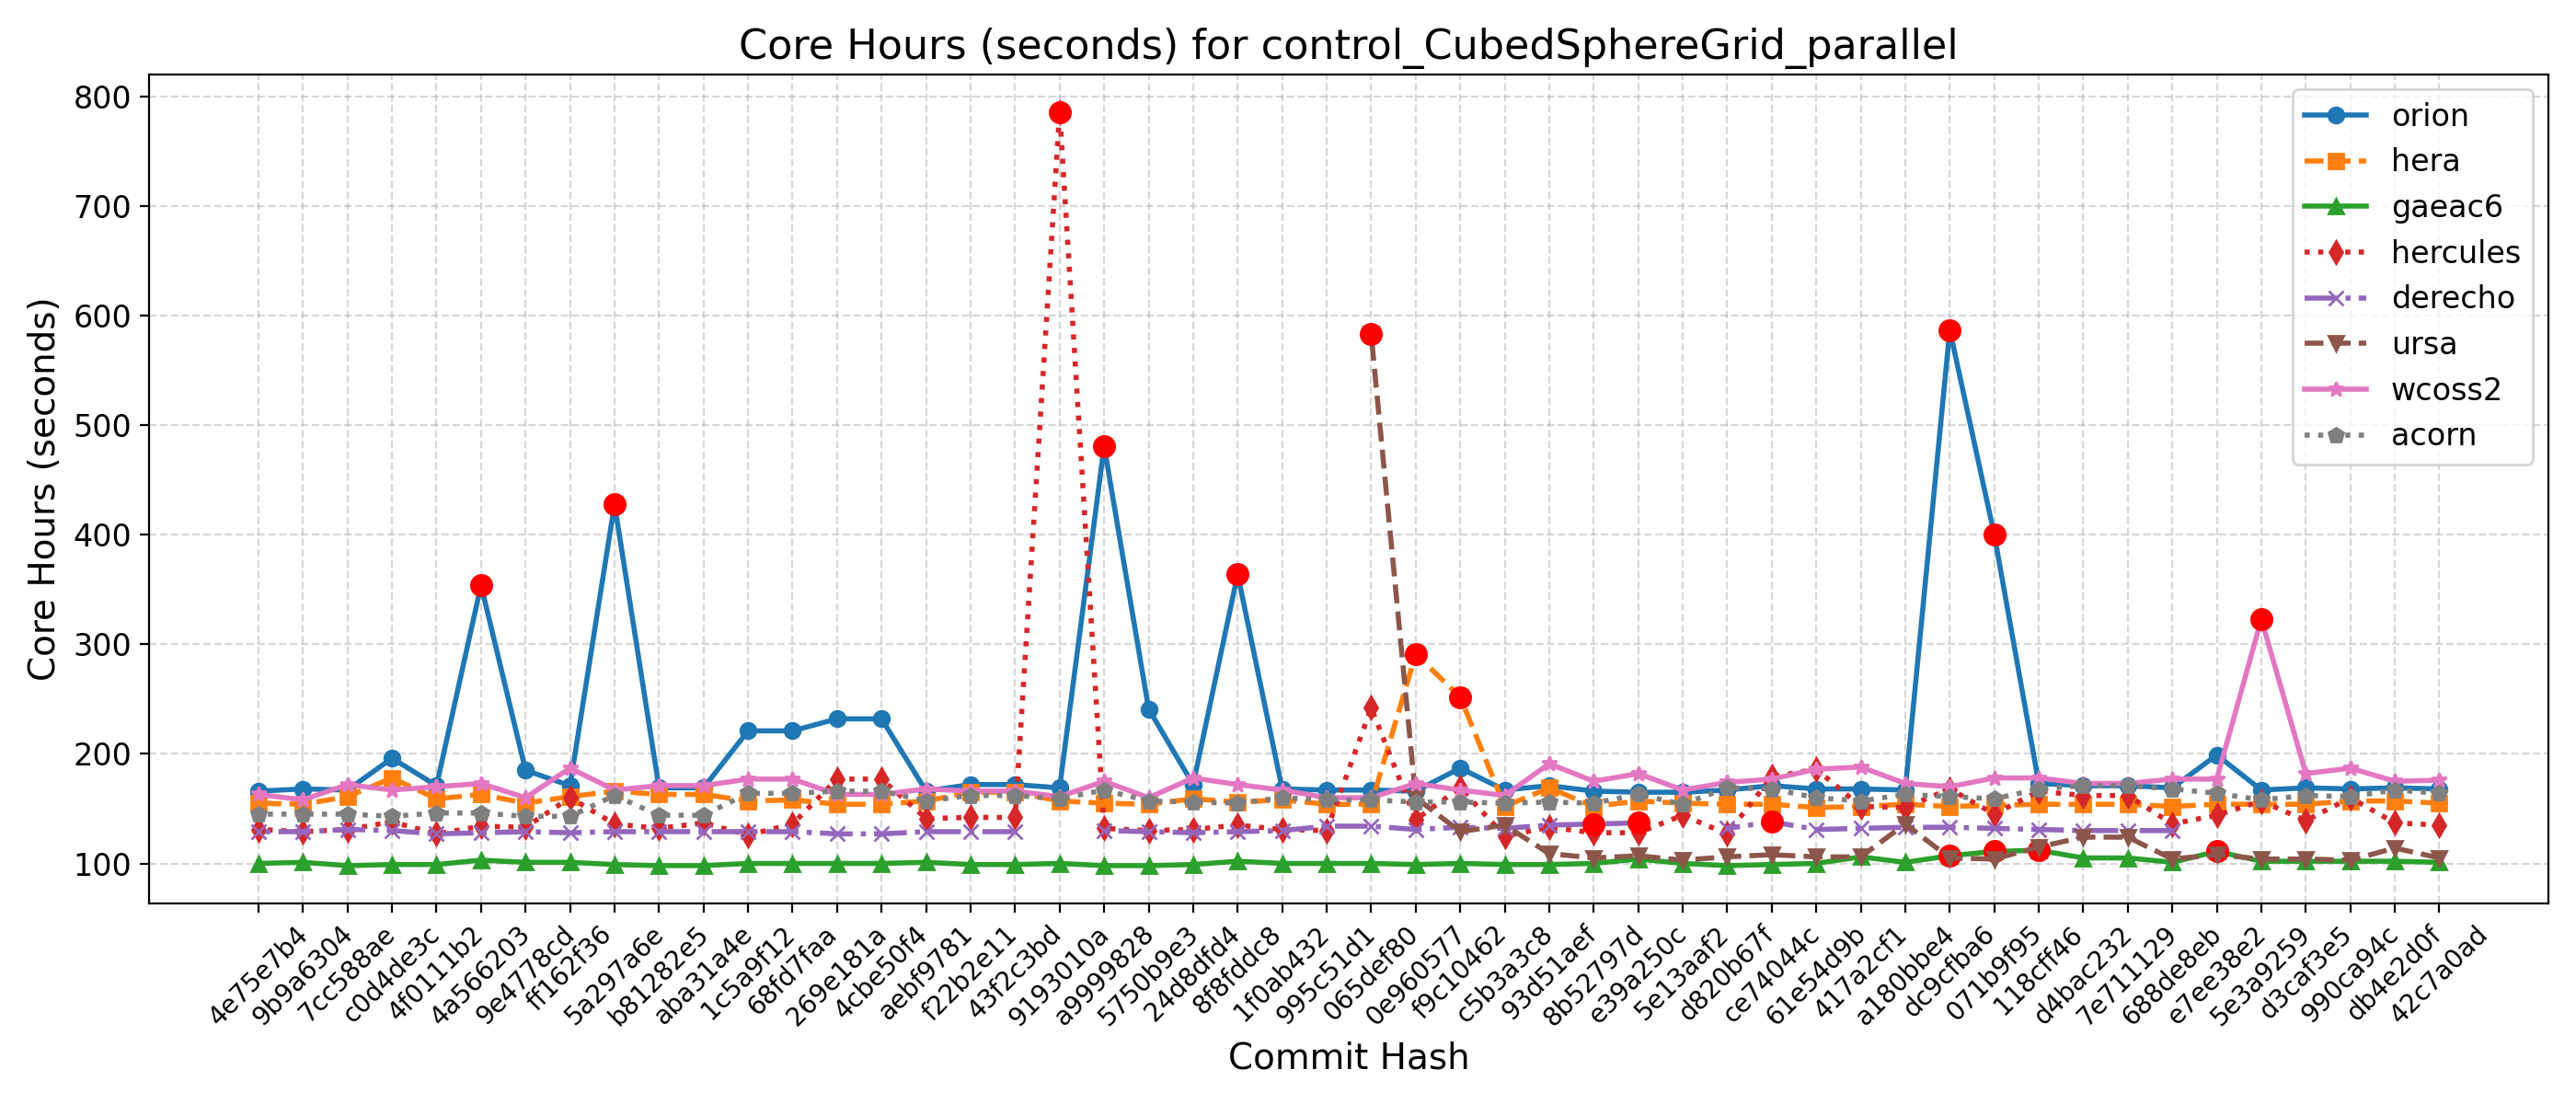

The data file committed next to this chart (first rows):
Hash, Date, Message, orion, hera, gaeac6, hercules, derecho, ursa, wcoss2, acorn
42c7a0ad, 2025-09-22, Send surface ocean currents to ATM for S…, 168, 155, 101, 135, , 105, 176, 164
db4e2d0f, 2025-09-18, Replace icplocn2atm (integer) with use_o…, 169, 157, 102, 137, , 114, 175, 167
990ca94c, 2025-09-16, Update tests such that LSM and LANDICE a…, 168, 157, 102, 160, , 103, 187, 161
d3caf3e5, 2025-09-15, update mom6 to its main repo. 20250818 c…, 169, 154, 102, 139, , 104, 182, 162
5e3a9259, 2025-09-10, Introduce tuning parameter for convectiv…, 167, 154, 102, 157, , 104, 323, 158
e7ee38e2, 2025-09-08, Scale-aware 3DTKE EDMF and TTE-EDMF GFS …, 199, 154, 111, 144, , 108, 177, 164
688de8eb, 2025-09-04, Fix default cdmbgwd settings (#2788), 169, 152, 101, 136, 130, 104, 177, 168
7e711129, 2025-09-02, Use container with spack stack 1.9.2 (#2…, 171, 154, 105, 162, 130, 124, 173, 171
d4bac232, 2025-08-29, MPAS dycore + Atmosphere Generalization …, 171, 154, 105, 162, 130, 124, 173, 171
118cff46, 2025-08-25, Add FV3 grid mask for regional domains t…, 173, 154, 112, 166, 131, 115, 178, 168
071b9f95, 2025-08-22, Fix Restart IAU and Ultra-Low Reproducib…, 400, 153, 111, 145, 132, 104, 178, 159
dc9cfba6, 2025-08-19, Update CICE through 2025-07 and switch t…, 587, 152, 107, 168, 133, 105, 170, 161
a180bbe4, 2025-08-15, FV3: Fix Prate_avg and UPP call freq + F…, 167, 154, 101, 151, 133, 136, 173, 163
417a2cf1, 2025-08-13, Fix conus13km tests restart and decompos…, 168, 152, 106, 152, 132, 106, 188, 157
61e54d9b, 2025-08-11, Add two-way ocean-wave coupling feature …, 168, 151, 100, 186, 131, 106, 186, 160
ce74044c, 2025-08-06, Create a user-friendly "process model" t…, 171, 154, 99, 179, 138, 108, 177, 168
d820b67f, 2025-08-01, Update GOCART to v2.4.3 (#2819), 167, 154, 98, 127, 132, 106, 174, 169
5e13aaf2, 2025-07-29, Update DATM meshes and switch to bilinea…, 165, 155, 100, 144, , 103, 167, 154
e39a250c, 2025-07-24, Update FV3 hash to include UPP ss192/Urs…, 165, 157, 104, 128, 137, 107, 182, 163
8b52797d, 2025-07-21, Combination of 2684,2707,2771 (MERRA2 3-…, 166, 152, 100, 128, 136, 105, 175, 155
93d51aef, 2025-07-17, Exporting Canopy Variables from AQM to F…, 171, 169, 99, 133, 135, 109, 191, 156
c5b3a3c8, 2025-07-14, GFDLMP-v3 and TEMPO MP microphysics (#25…, 167, 152, 99, 125, 132, 135, 162, 155
f9c10462, 2025-07-11, Combination of several CCPP-physics PRs …, 187, 252, 100, 169, 133, 129, 167, 156
0e960577, 2025-07-09, Combination #2777 (maintask writes CMEPS…, 166, 291, 99, 140, 131, 160, 173, 156
065def80, 2025-07-07, Port UFS-WM to Ursa (#2471), 167, 154, 100, 242, 134, 583, 160, 158
995c51d1, 2025-07-03, Upgrade UFS-WM to spack-stack/1.9.2 (#26…, 167, 154, 100, 130, 134, , 160, 158
1f0ab432, 2025-07-01, Reduce WW3 memory use (#2624), 168, 158, 100, 131, 130, , 167, 160
8f8fddc8, 2025-06-30, Bring in scale-aware 3DTKE related chang…, 364, 156, 102, 135, 129, , 172, 155
24d8dfd4, 2025-06-26, Slight modification in orographic gravit…, 172, 159, 99, 131, 128, , 178, 156
5750b9e3, 2025-06-20, gcycle update (#2747), 241, 154, 98, 130, 129, , 160, 157
a9999828, 2025-06-12, Add a new parameter in dycore to control…, 481, 155, 98, 132, 130, , 175, 167
9193010a, 2025-06-06, In Noah-MP, set zero for canopy liquid a…, 169, 157, 100, 786, , , 161, 159
43f2c3bd, 2025-06-04, Urgent Documentation Update for HSD Capa…, 172, 165, 99, 142, 129, , 166, 162
f22b2e11, 2025-06-02, Bug fix for surface roughness calculatio…, 172, 165, 99, 142, 129, , 166, 162
aebf9781, 2025-05-27, Fix bug to improve wave initialization b…, 166, 157, 101, 141, 129, , 168, 157
4cbe50f4, 2025-05-23, Add idealized, regional tropical cyclone…, 232, 154, 100, 177, 127, , 163, 166
269e181a, 2025-05-23, Add GFSv17 IAU restart tests without wav…, 232, 154, 100, 177, 127, , 163, 166
68fd7faa, 2025-05-15, Enable Hera, Hercules Gnu tests: cpld_de…, 221, 158, 100, 136, 129, , 177, 164
1c5a9f12, 2025-05-09, Add "ultra low" coupled configurations t…, 221, 157, 100, 126, 129, , 177, 164
aba31a4e, 2025-05-06, Resolve miscellaneous WM issues and upda…, 169, 163, 98, 137, 129, , 171, 144
b81282e5, 2025-05-05, Switch to vector remapping and bilinear …, 169, 163, 98, 132, 129, , 171, 144
5a297a6e, 2025-05-02, improve coupled model startup cost for w…, 428, 166, 99, 136, 129, , 167, 162
ff162f36, 2025-05-01, NSSL MP scheme updates + Stochastic Phys…, 171, 161, 101, 160, 128, , 187, 143
9e4778cd, 2025-04-25, Loosen restriction on optional arguments…, 185, 155, 101, 133, 129, , 160, 143
4a566203, 2025-04-23, CMake Atmosphere Dycore Generalization +…, 354, 163, 103, 134, 128, , 173, 146
4f0111b2, 2025-04-21, Add CMEPS log file at restart write; IAU…, 171, 159, 99, 127, 127, , 170, 146
c0d4de3c, 2025-04-18, Update mom6 to its main repository 20250…, 196, 178, 99, 138, 130, , 167, 143
7cc588ae, 2025-04-16, Add PIO configuration variables for CMEP…, 167, 161, 98, 131, 131, , 172, 145
9b9a6304, 2025-04-11, Memcheck fixes (#2655), 168, 154, 101, 129, 129, , 158, 145
4e75e7b4, 2025-04-10, Update upp submodule to the latest UPP (…, 166, 155, 100, 131, 129, , 163, 145
